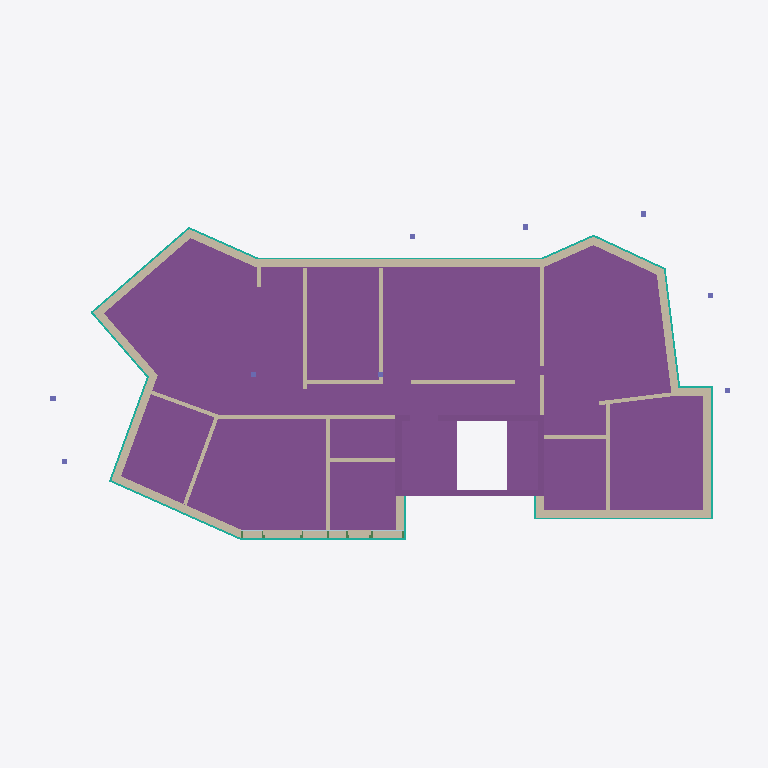
Plan cut of the same IFC building model at storey 'EG ' (level 0.00 m, cut at 1.40 m), seen from above with north up, elements coloured by IFC class: 34 walls (beige), 15 curtain walls (teal), 7 footings (purple), 3 columns (violet), 2 plates (pale blue). Cut surfaces are drawn darker.
Extent 27.7 m × 13.7 m × 14.0 m (x, y, z). Storeys (7): Geschoss 1 at 0.00 m; 1.OG at 0.00 m; 2.OG at 0.00 m; Am Bau at 0.00 m; EG  at 0.00 m; Fundament at 0.00 m; Geschoss 1 at 0.00 m. Elements (312): 124 IfcWall, 62 IfcBeam, 46 IfcFooting, 26 IfcCurtainWall, 18 IfcRoof, 17 IfcSlab, 11 IfcColumn, 8 IfcPlate.

HEADER;
FILE_DESCRIPTION(('ViewDefinition [ReferenceView_V1.2]','ExchangeRequirement [Architecture]'),'2;1');
FILE_NAME('','2025-03-04T17:19:44',(''),(''),'','cadwork version 30.0 build 697','');
FILE_SCHEMA(('IFC4'));
ENDSEC;
DATA;
#1=IFCPROJECT('1HjtJ7Z8j7nvtZBmv4YAoT',#7,'Neubau MFH Stiftung Evidenz Arlesheim',$,$,$,$,(#15),#11);
#23=IFCSITE('3y7yzrwib8SPU3gJOej0HC',#7,'*Complément*','',$,#24,$,$,.ELEMENT.,$,$,$,$,$);
#32=IFCBUILDING('0KB6q2oDn5hQAXP_pAaktQ',#7,'Gebäude 1','Ausführungsplan',$,#33,$,$,.ELEMENT.,$,$,$);
#46=IFCBUILDING('1$jWC0djr8ngeEK3rQDe5b',#7,'MFH Arlesheim','Ausführungsplan',$,#47,$,$,.ELEMENT.,$,$,$);
#40=IFCBUILDINGSTOREY('2JORW2gbTDMuOToCGCD7a5',#7,'Geschoss 1',$,$,#41,$,$,.ELEMENT.,0.0);
#54=IFCBUILDINGSTOREY('3BYwUMiIH50A0JwQ43vPHj',#7,'1.OG',$,$,#55,$,$,.ELEMENT.,0.0);
#60=IFCBUILDINGSTOREY('0WJHqYJezBtPulWXtqvBvP',#7,'2.OG',$,$,#61,$,$,.ELEMENT.,0.0);
#66=IFCBUILDINGSTOREY('2VXAk4GcH3PxZ1f9_bIiwv',#7,'Am Bau',$,$,#67,$,$,.ELEMENT.,0.0);
#72=IFCBUILDINGSTOREY('3zaGuhYyzDcPipCE0pKhUc',#7,'EG ',$,$,#73,$,$,.ELEMENT.,0.0);
#78=IFCBUILDINGSTOREY('3Nrm7ebCTBBgZcN3smDYyQ',#7,'Fundament',$,$,#79,$,$,.ELEMENT.,0.0);
#84=IFCBUILDINGSTOREY('3iix9pmqX9jOCquyZgDlVx',#7,'Geschoss 1',$,$,#85,$,$,.ELEMENT.,0.0);
#11285=IFCFOOTING('0TdI$JVbb9kP$N19gKiP9w',#7,'MASSIVBAU','','Undefined',#11286,#11291,$,.NOTDEFINED.);
#8660=IFCFOOTING('3hknbJ_zv4Ux38xb5hy0OK',#7,'MASSIVBAU','','Undefined',#8661,#8666,$,.NOTDEFINED.);
#9331=IFCFOOTING('1vir7pGs94EAEu0ATbrKdX',#7,'MASSIVBAU','','Undefined',#9332,#9337,$,.NOTDEFINED.);
#551=IFCWALL('3B216$Mvr4dAU7Y4pLIsmx',#7,'HÜLLKÖRPER',$,$,#552,#557,$,.NOTDEFINED.);
#4393=IFCWALL('0thJtwTybAvfEkUy3Mi6sG',#7,'HÜLLKÖRPER',$,$,#4394,#4399,$,.NOTDEFINED.);
#3440=IFCWALL('1pfHOEK592d8$2RLt1gTQQ',#7,'HÜLLKÖRPER',$,$,#3441,#3446,$,.NOTDEFINED.);
#4016=IFCWALL('3e2oYUPnvFp9DUsLPFxqmT',#7,'HÜLLKÖRPER',$,$,#4017,#4022,$,.NOTDEFINED.);
#4248=IFCWALL('0js3D2vQP9PeLECr8TXDwW',#7,'HÜLLKÖRPER',$,$,#4249,#4254,$,.NOTDEFINED.);
#623=IFCWALL('1oYvF_rjT3KPMrPT16VaGl',#7,'HÜLLKÖRPER',$,$,#624,#629,$,.NOTDEFINED.);
#188=IFCWALL('1rdCHCcPP3FQmBpABMYbDg',#7,'HÜLLKÖRPER',$,$,#189,#194,$,.NOTDEFINED.);
#2624=IFCWALL('2nU5G2I2nDYRsQOZs8bwu1',#7,'HÜLLKÖRPER',$,$,#2625,#2630,$,.NOTDEFINED.);
#4149=IFCWALL('1aIZS08IvDhhqgSVHFIM2f',#7,'HÜLLKÖRPER',$,$,#4150,#4155,$,.NOTDEFINED.);
#10611=IFCFOOTING('3U13lJKPX4aBPcXT5aOx7R',#7,'MASSIVBAU','','Undefined',#10612,#10617,$,.NOTDEFINED.);
#10490=IFCFOOTING('3tDMJCPDXCAfglJkJrX1Yl',#7,'MASSIVBAU','','Undefined',#10491,#10496,$,.NOTDEFINED.);
#229=IFCWALL('1FRed891r1Vxy8nqfiV2gV',#7,'HÜLLKÖRPER',$,$,#230,#235,$,.NOTDEFINED.);
#90=IFCWALL('2V8dwN4LP38x8hLGA3jgfM',#7,'HÜLLKÖRPER',$,$,#93,#99,$,.NOTDEFINED.);
#3406=IFCWALL('1r0LUloVr72u46x0qKjZJR',#7,'HÜLLKÖRPER',$,$,#3407,#3412,$,.NOTDEFINED.);
#1851=IFCWALL('1AfUDPkWr2NghNvPvafnZh',#7,'HÜLLKÖRPER',$,$,#1852,#1857,$,.NOTDEFINED.);
#10762=IFCFOOTING('3UpfbRf7P7HwHLL9lSg15R',#7,'MASSIVBAU','','Undefined',#10763,#10768,$,.NOTDEFINED.);
#2592=IFCWALL('0mDeBFYYHF1fS_Jt3_2CHP',#7,'HÜLLKÖRPER',$,$,#2593,#2598,$,.NOTDEFINED.);
#2071=IFCWALL('2DF_57fhrFWgLLT7qDglRC',#7,'HÜLLKÖRPER',$,$,#2072,#2077,$,.NOTDEFINED.);
#2308=IFCWALL('1$RyfOuFPCqP9r71dkwRbU',#7,'HÜLLKÖRPER',$,$,#2309,#2314,$,.NOTDEFINED.);
#1781=IFCWALL('0dhrhjatjD$fNIDHuLjgSP',#7,'HÜLLKÖRPER',$,$,#1782,#1787,$,.NOTDEFINED.);
#2755=IFCWALL('1oE_lMPgT3i8iGS$TUCPfG',#7,'HÜLLKÖRPER',$,$,#2756,#2761,$,.NOTDEFINED.);
#10949=IFCFOOTING('2yTQoXZfj6be$WZcD7lAhv',#7,'MASSIVBAU','','Undefined',#10950,#10955,$,.NOTDEFINED.);
#2202=IFCWALL('0__W5oNUDEfQXYsv3z4PMt',#7,'HÜLLKÖRPER',$,$,#2203,#2208,$,.NOTDEFINED.);
#589=IFCWALL('28$rebCmvCihTyoDv1C3np',#7,'HÜLLKÖRPER',$,$,#590,#595,$,.NOTDEFINED.);
#1919=IFCWALL('3auolqFGj7MuOePQLtt4QD',#7,'HÜLLKÖRPER',$,$,#1920,#1925,$,.NOTDEFINED.);
#9894=IFCCURTAINWALL('2$tmCZuB53gvTy99$DiznL',#7,'HÜLLKÖRPER',$,$,#9895,#9900,$,.NOTDEFINED.);
#2521=IFCWALL('3mDSXbJ45Ag9koWYo$aJ8f',#7,'HÜLLKÖRPER',$,$,#2522,#2527,$,.NOTDEFINED.);
#1744=IFCWALL('3YhLlCEMXF$8lkIkWayX$m',#7,'HÜLLKÖRPER',$,$,#1745,#1750,$,.NOTDEFINED.);
#2451=IFCWALL('2be3DhHDrESOP_OsuY_tqZ',#7,'HÜLLKÖRPER',$,$,#2452,#2457,$,.NOTDEFINED.);
#8131=IFCCURTAINWALL('1oJDOy6JP1B9fxrICLd_Eb',#7,'HÜLLKÖRPER',$,$,#8132,#8137,$,.NOTDEFINED.);
#1960=IFCWALL('1Sg4jSBKL5_QxCfYyN23iC',#7,'HÜLLKÖRPER',$,$,#1961,#1966,$,.NOTDEFINED.);
#11137=IFCCURTAINWALL('1ljSWpKv99t8qDHqDqFQyi',#7,'HÜLLKÖRPER',$,$,#11138,#11143,$,.NOTDEFINED.);
#9394=IFCCURTAINWALL('00uRuC6Kn8IfD16Va$zgQv',#7,'HÜLLKÖRPER',$,$,#9395,#9400,$,.NOTDEFINED.);
#2236=IFCWALL('2BKiQSzRT58AUaR2_5quE8',#7,'HÜLLKÖRPER',$,$,#2237,#2242,$,.NOTDEFINED.);
#4050=IFCWALL('3lcTygyOL0YfECLE1Aj8wA',#7,'HÜLLKÖRPER',$,$,#4051,#4056,$,.NOTDEFINED.);
#2137=IFCWALL('13t43jFwT0mewrAUE9momz',#7,'HÜLLKÖRPER',$,$,#2138,#2143,$,.NOTDEFINED.);
#7847=IFCCURTAINWALL('1GQtQBII1Ciel1nBYV7cFW',#7,'HÜLLKÖRPER',$,$,#7848,#7853,$,.NOTDEFINED.);
#6152=IFCCURTAINWALL('2ZJzwsSM1BKw8xbHZQcDDP',#7,'HÜLLKÖRPER',$,$,#6153,#6158,$,.NOTDEFINED.);
#8523=IFCCURTAINWALL('1loKOYcBj7Nxn9kgAdVUro',#7,'HÜLLKÖRPER',$,$,#8524,#8529,$,.NOTDEFINED.);
#4183=IFCWALL('20wpyHsf96ufLInahE0lw8',#7,'HÜLLKÖRPER',$,$,#4184,#4189,$,.NOTDEFINED.);
#4428=IFCWALL('30hkiadELDdv_FREFEwKCf',#7,'HÜLLKÖRPER',$,$,#4429,#4434,$,.NOTDEFINED.);
#8628=IFCCURTAINWALL('1lp0VHt0v5Jw2DbctZLwkP',#7,'HÜLLKÖRPER',$,$,#8629,#8634,$,.NOTDEFINED.);
#5902=IFCCURTAINWALL('1OH8J2IWb2YPt30EGADuUA',#7,'HÜLLKÖRPER',$,$,#5903,#5908,$,.NOTDEFINED.);
#5525=IFCCURTAINWALL('2PhdIz0XP01uj_bLm7dmPZ',#7,'HÜLLKÖRPER',$,$,#5528,#5534,$,.NOTDEFINED.);
#8092=IFCCURTAINWALL('1qDvgcmH1AsA7TKDK3mPRl',#7,'HÜLLKÖRPER',$,$,#8093,#8098,$,.NOTDEFINED.);
#8221=IFCCURTAINWALL('01Xe6XD9r31f$X_ec1OhJP',#7,'HÜLLKÖRPER',$,$,#8222,#8227,$,.NOTDEFINED.);
#1815=IFCWALL('1y172TqNPB1Plt81uvMbxS',#7,'HÜLLKÖRPER',$,$,#1816,#1821,$,.NOTDEFINED.);
#883=IFCWALL('1s7zUDbffCIeu8PB_q9w5g',#7,'HÜLLKÖRPER',$,$,#884,#889,$,.NOTDEFINED.);
#7609=IFCCURTAINWALL('2tin53J0b5DxW6FUtzXw$N',#7,'HÜLLKÖRPER',$,$,#7610,#7615,$,.NOTDEFINED.);
#2719=IFCWALL('1zi0wCp9LE1Qk5DpRezmQf',#7,'HÜLLKÖRPER',$,$,#2720,#2725,$,.NOTDEFINED.);
#995=IFCWALL('233yO8mFL7C8APPTV4buM5',#7,'HÜLLKÖRPER',$,$,#996,#1001,$,.NOTDEFINED.);
#10309=IFCCURTAINWALL('2h4YrSS$n6jB6Pnz$4sMKD',#7,'HÜLLKÖRPER',$,$,#10310,#10315,$,.NOTDEFINED.);
#6010=IFCCURTAINWALL('0bWgLiY8rBNhIJFPX39fOP',#7,'HÜLLKÖRPER',$,$,#6011,#6016,$,.NOTDEFINED.);
#9711=IFCPLATE('2_SjKqEjL6lQqgbpGI4LLk',#7,'BEPLANKUNG','',$,#9712,#9717,$,.NOTDEFINED.);
#9816=IFCPLATE('2sV2rMPtr93hUWjTEQFaD3',#7,'BEPLANKUNG','',$,#9817,#9822,$,.NOTDEFINED.);
#6187=IFCCOLUMN('1yDf8EKgfDihVd_seuryeM',#7,'STÜTZE','',$,#6188,#6193,$,.NOTDEFINED.);
#8848=IFCCOLUMN('1g5PqKudj7M86JP_MhAYUA',#7,'STÜTZE','',$,#8849,#8854,$,.NOTDEFINED.);
#9362=IFCCOLUMN('2JNu9VlSvCbPthpPfpOqkH',#7,'STÜTZE','',$,#9363,#9368,$,.NOTDEFINED.);
ENDSEC;